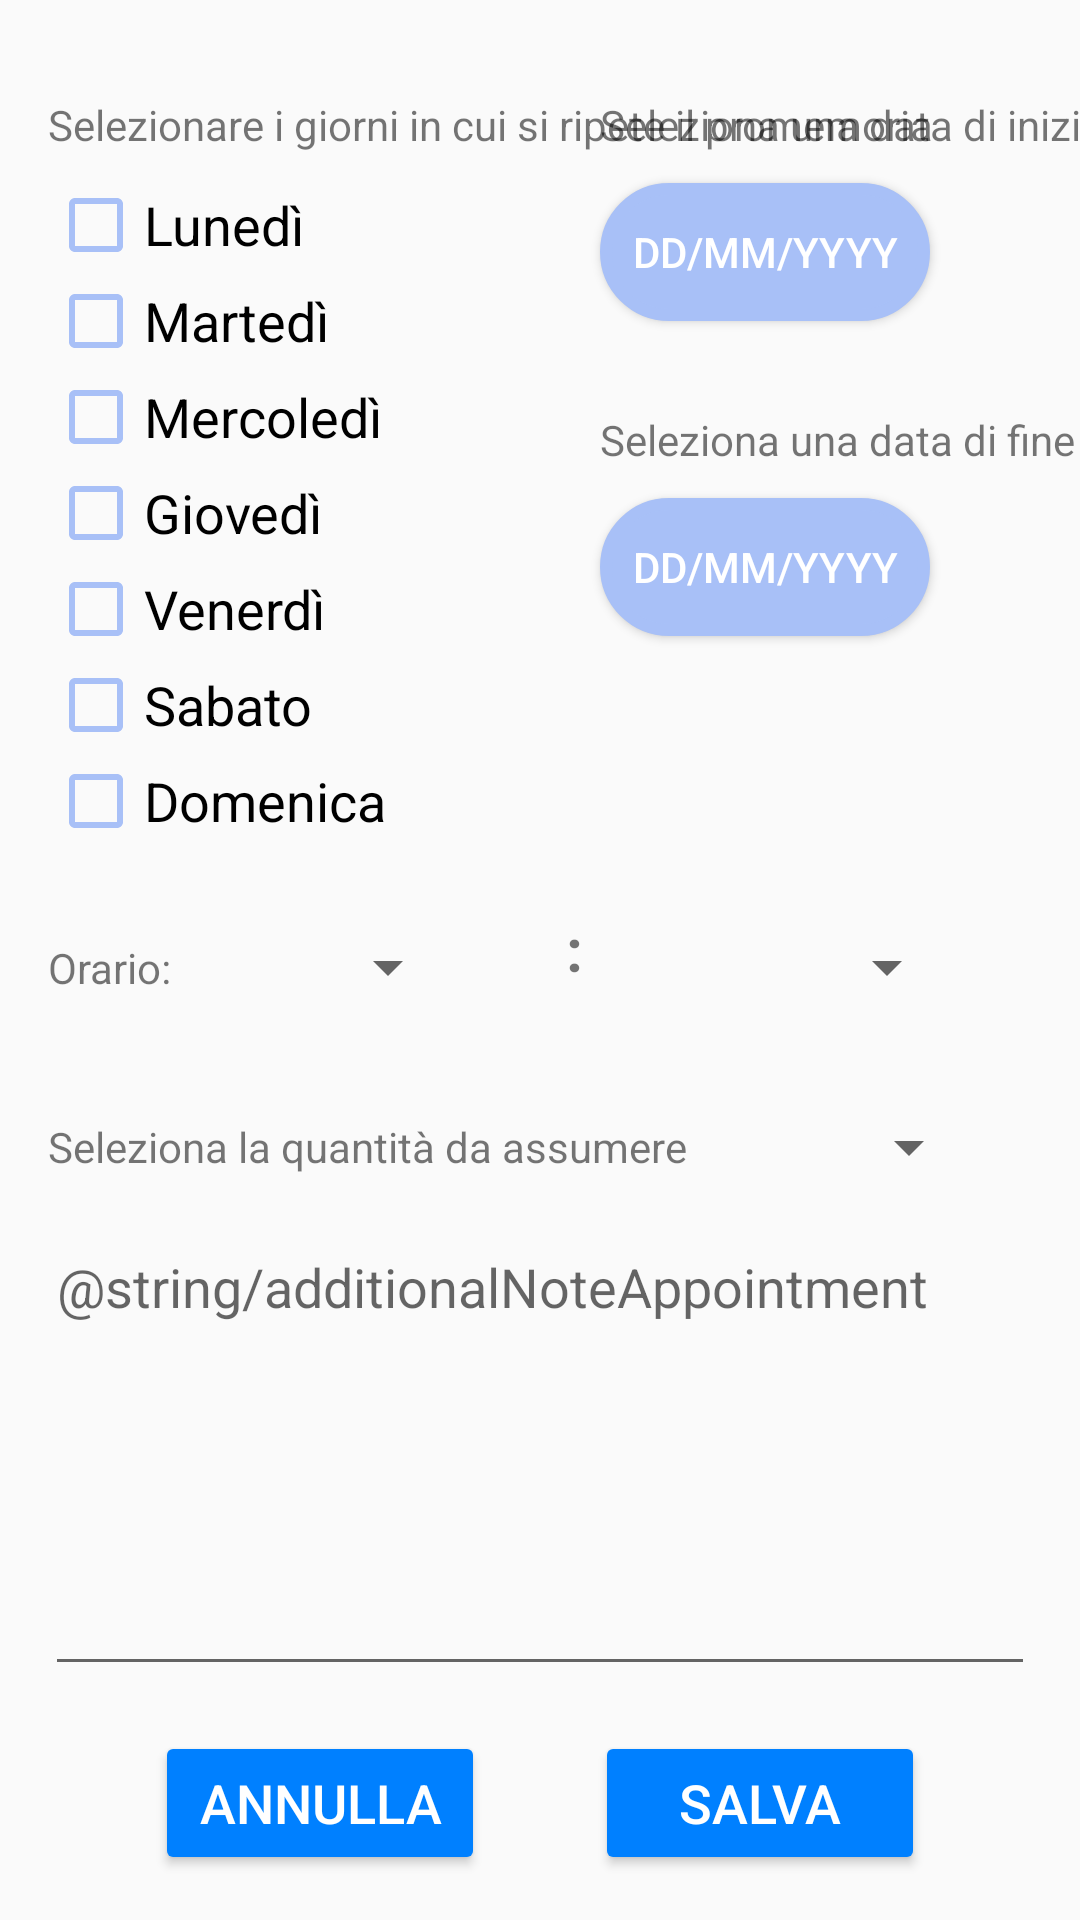

Produce the Android XML layout that renders to this screen, including the resource entries it uses.
<!-- AndroidManifest.xml: application theme AppTheme -->
<!-- res/layout/fragment_form_seq_reminder_days.xml -->
<?xml version="1.0" encoding="utf-8"?>
<androidx.constraintlayout.widget.ConstraintLayout xmlns:android="http://schemas.android.com/apk/res/android"
    xmlns:app="http://schemas.android.com/apk/res-auto"
    xmlns:tools="http://schemas.android.com/tools"
    android:layout_width="match_parent"
    android:layout_height="match_parent">

    <TextView
        android:id="@+id/textViewWeek"
        android:layout_width="wrap_content"
        android:layout_height="wrap_content"
        android:layout_marginStart="16dp"
        android:layout_marginTop="32dp"
        android:text="@string/select_week"
        app:layout_constraintStart_toStartOf="parent"
        app:layout_constraintTop_toTopOf="parent" />

    <RadioGroup
        android:id="@+id/radioGroupDays"
        android:layout_width="wrap_content"
        android:layout_height="wrap_content"
        android:layout_marginStart="16dp"
        android:layout_marginTop="8dp"
        app:layout_constraintStart_toStartOf="parent"
        app:layout_constraintTop_toBottomOf="@+id/textViewWeek">

        <CheckBox
            android:id="@+id/checkBoxMonday"
            android:layout_width="match_parent"
            android:layout_height="wrap_content"
            android:text="@string/monday"
            android:textSize="18sp"
            android:buttonTint="@color/colorPrimary"/>

        <CheckBox
            android:id="@+id/checkBoxTuesday"
            android:layout_width="match_parent"
            android:layout_height="wrap_content"
            android:text="@string/tuesday"
            android:textSize="18sp"
            android:buttonTint="@color/colorPrimary" />

        <CheckBox
            android:id="@+id/checkBoxWednesday"
            android:layout_width="match_parent"
            android:layout_height="wrap_content"
            android:text="@string/wednesday"
            android:textSize="18sp"
            android:buttonTint="@color/colorPrimary" />

        <CheckBox
            android:id="@+id/checkBoxThursday"
            android:layout_width="match_parent"
            android:layout_height="wrap_content"
            android:text="@string/thursday"
            android:textSize="18sp"
            android:buttonTint="@color/colorPrimary" />

        <CheckBox
            android:id="@+id/checkBoxFriday"
            android:layout_width="match_parent"
            android:layout_height="wrap_content"
            android:text="@string/friday"
            android:textSize="18sp"
            android:buttonTint="@color/colorPrimary" />

        <CheckBox
            android:id="@+id/checkBoxSaturday"
            android:layout_width="match_parent"
            android:layout_height="wrap_content"
            android:text="@string/saturday"
            android:textSize="18sp"
            android:buttonTint="@color/colorPrimary" />

        <CheckBox
            android:id="@+id/checkBoxSunday"
            android:layout_width="match_parent"
            android:layout_height="wrap_content"
            android:text="@string/sunday"
            android:textSize="18sp"
            android:buttonTint="@color/colorPrimary" />

    </RadioGroup>

    <TextView
        android:id="@+id/textViewStartingDate"
        android:layout_width="wrap_content"
        android:layout_height="wrap_content"
        android:text="@string/starting_date"
        app:layout_constraintBottom_toBottomOf="@+id/textViewWeek"
        app:layout_constraintStart_toStartOf="@+id/textViewFinishDate"
        app:layout_constraintTop_toTopOf="@+id/textViewWeek" />

    <Button
        android:id="@+id/buttonDateStart"
        android:layout_width="wrap_content"
        android:layout_height="wrap_content"
        android:layout_marginTop="10dp"
        android:background="@drawable/button_background"
        android:minWidth="110dp"
        android:minHeight="46dp"
        android:text="@string/dateButton"
        app:layout_constraintStart_toStartOf="@+id/textViewStartingDate"
        app:layout_constraintTop_toBottomOf="@+id/textViewStartingDate"
        android:backgroundTint="@color/colorPrimary"
        android:textColor="@color/white"/>

    <TextView
        android:id="@+id/textViewFinishDate"
        android:layout_width="wrap_content"
        android:layout_height="wrap_content"
        android:layout_marginTop="30dp"
        android:text="@string/espire_date"
        app:layout_constraintEnd_toEndOf="parent"
        app:layout_constraintStart_toEndOf="@+id/textViewWeek"
        app:layout_constraintTop_toBottomOf="@+id/buttonDateStart" />

    <Button
        android:id="@+id/buttonDateEnd"
        android:layout_width="wrap_content"
        android:layout_height="wrap_content"
        android:layout_marginTop="10dp"
        android:background="@drawable/button_background"
        android:minWidth="110dp"
        android:minHeight="46dp"
        android:text="@string/dateButton"
        app:layout_constraintStart_toStartOf="@+id/textViewFinishDate"
        app:layout_constraintTop_toBottomOf="@+id/textViewFinishDate"
        android:backgroundTint="@color/colorPrimary"
        android:textColor="@color/white"/>

    <Spinner
        android:id="@+id/spinnerMinutesRem2"
        android:layout_width="86dp"
        android:layout_height="49dp"
        android:layout_marginStart="40dp"
        app:layout_constraintBottom_toBottomOf="@+id/spinnerHoursRem2"
        app:layout_constraintEnd_toEndOf="parent"
        app:layout_constraintStart_toEndOf="@+id/spinnerHoursRem2"
        app:layout_constraintTop_toTopOf="@+id/spinnerHoursRem2"
        app:layout_constraintVertical_bias="0.0" />

    <TextView
        android:id="@+id/textView4"
        android:layout_width="wrap_content"
        android:layout_height="wrap_content"
        android:layout_marginTop="30dp"
        android:text="@string/time"
        app:layout_constraintStart_toStartOf="@+id/radioGroupDays"
        app:layout_constraintTop_toBottomOf="@+id/radioGroupDays" />

    <Spinner
        android:id="@+id/spinnerHoursRem2"
        android:layout_width="86dp"
        android:layout_height="49dp"
        android:layout_marginStart="10dp"
        app:layout_constraintBottom_toBottomOf="@+id/textView4"
        app:layout_constraintStart_toEndOf="@+id/textView4"
        app:layout_constraintTop_toTopOf="@+id/textView4" />

    <TextView
        android:id="@+id/textViewPoints2"
        android:layout_width="10dp"
        android:layout_height="40dp"
        android:text=":"
        android:textSize="20sp"
        android:textStyle="bold"
        app:layout_constraintBottom_toBottomOf="@+id/spinnerHoursRem2"
        app:layout_constraintEnd_toStartOf="@+id/spinnerMinutesRem2"
        app:layout_constraintStart_toEndOf="@+id/spinnerHoursRem2"
        app:layout_constraintTop_toTopOf="@+id/spinnerHoursRem2"
        tools:ignore="HardcodedText" />

    <EditText
        android:id="@+id/editTextAddNotesRem"
        android:layout_width="match_parent"
        android:layout_height="0dp"
        android:layout_margin="15dp"
        android:autofillHints=""
        android:gravity="top"
        android:hint="@string/additionalNoteAppointment"
        android:inputType="textLongMessage"
        android:minHeight="150dp"
        app:layout_constraintBottom_toTopOf="@+id/abortButtonReminderSeq"
        app:layout_constraintEnd_toEndOf="parent"
        app:layout_constraintStart_toStartOf="parent"
        app:layout_constraintTop_toBottomOf="@+id/textViewDosage"
        android:textColorHighlight="@color/colorPrimaryDark"/>

    <TextView
        android:id="@+id/textViewDosage"
        android:layout_width="wrap_content"
        android:layout_height="wrap_content"
        android:layout_marginTop="30dp"
        android:text="@string/dosageReminder"
        app:layout_constraintStart_toStartOf="@+id/textView4"
        app:layout_constraintTop_toBottomOf="@+id/textViewPoints2" />

    <Spinner
        android:id="@+id/dosageSpinnerReminder"
        android:layout_width="wrap_content"
        android:layout_height="wrap_content"
        android:layout_marginStart="50dp"
        app:layout_constraintBottom_toBottomOf="@+id/textViewDosage"
        app:layout_constraintStart_toEndOf="@+id/textViewDosage"
        app:layout_constraintTop_toTopOf="@+id/textViewDosage" />

    <Button
        android:id="@+id/abortButtonReminderSeq"
        android:layout_width="wrap_content"
        android:layout_height="wrap_content"
        android:layout_marginStart="15dp"
        android:layout_marginBottom="15dp"
        android:minWidth="110dp"
        android:text="@string/abortButton"
        android:textSize="18sp"
        android:theme="@style/AppTheme.Button"
        app:layout_constraintBottom_toBottomOf="parent"
        app:layout_constraintEnd_toStartOf="@+id/saveButtonReminderSeq"
        app:layout_constraintStart_toStartOf="parent"
        android:textColor="@color/white"/>

    <Button
        android:id="@+id/saveButtonReminderSeq"
        android:layout_width="wrap_content"
        android:layout_height="wrap_content"
        android:layout_marginEnd="15dp"
        android:minWidth="110dp"
        android:text="@string/saveButton"
        android:textSize="18sp"
        android:theme="@style/AppTheme.Button"
        app:layout_constraintBottom_toBottomOf="@+id/abortButtonReminderSeq"
        app:layout_constraintEnd_toEndOf="parent"
        app:layout_constraintStart_toEndOf="@+id/abortButtonReminderSeq"
        app:layout_constraintTop_toTopOf="@+id/abortButtonReminderSeq"/>

</androidx.constraintlayout.widget.ConstraintLayout>
<!-- resources referenced by this layout -->
<resources>
  <color name="colorPrimary">#a8c0f7</color>
  <color name="colorPrimaryDark">#0080FF</color>
  <color name="white">#FFFFFF</color>
  <!-- drawable button_background (drawable) -->
  <shape xmlns:android="http://schemas.android.com/apk/res/android">
  
      <stroke
  
          android:width="4dp"
          android:color="@color/colorPrimary"/>
  
      <padding android:left="2dp"
          android:top="2dp"
          android:right="2dp"
          android:bottom="2dp"/>
  
      <solid
          android:color="#ffffff"
          />
  
      <corners
          android:radius="30dp"/>
  </shape>
  <string name="abortButton">Annulla</string>
  <string name="dateButton">dd/mm/yyyy</string>
  <string name="dosageReminder">Seleziona la quantità da assumere</string>
  <string name="espire_date">Seleziona una data di fine per il promemoria</string>
  <string name="friday">Venerdì</string>
  <string name="monday">Lunedì</string>
  <string name="saturday">Sabato</string>
  <string name="saveButton">Salva</string>
  <string name="select_week">Selezionare i giorni in cui si ripete il promemoria</string>
  <string name="starting_date">Seleziona una data di inizio per il promemoria </string>
  <string name="sunday">Domenica</string>
  <string name="thursday">Giovedì</string>
  <string name="time">Orario: </string>
  <string name="tuesday">Martedì</string>
  <string name="wednesday">Mercoledì</string>
  <style name="AppTheme.Button" parent="Widget.AppCompat.Button.Colored">
          <item name="colorButtonNormal">@color/colorPrimaryDark</item>
          <item name="android:textColor">@color/white</item>
      </style>
  <style name="AppTheme" parent="Theme.AppCompat.Light.DarkActionBar">
          <item name="colorPrimary">@color/colorPrimary</item>
          <item name="colorPrimaryDark">@color/colorPrimaryDark</item>
          <item name="colorAccent">@color/colorAccent</item>
          <item name="drawerArrowStyle">@style/DrawerArrowStyle</item>
      </style>
  <color name="colorAccent">#03DAC5</color>
  <style name="DrawerArrowStyle" parent="Widget.AppCompat.DrawerArrowToggle">
          <item name="color">@color/white</item>
      </style>
</resources>
